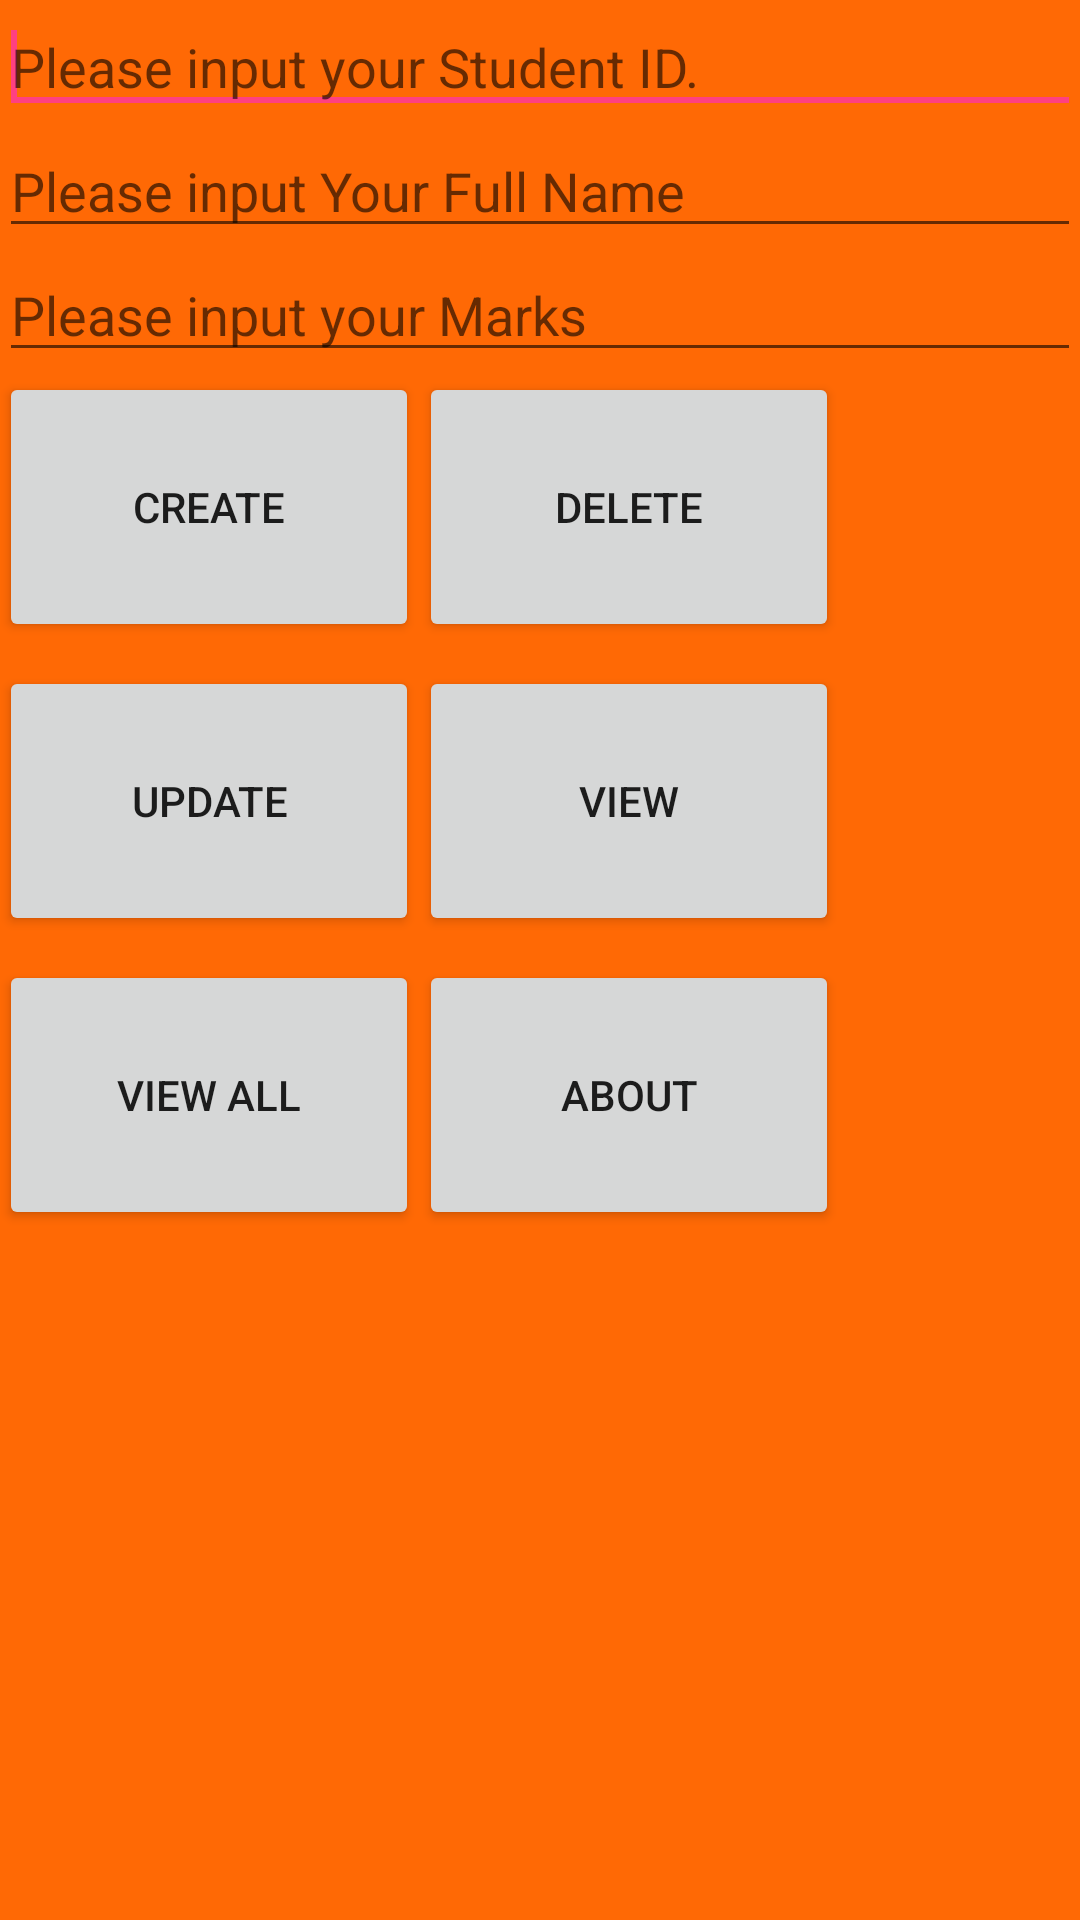

Android layout source for this screen:
<!-- AndroidManifest.xml: application theme AppTheme -->
<!-- res/layout/activity_main.xml -->
<LinearLayout xmlns:android="http://schemas.android.com/apk/res/android"
    xmlns:tools="http://schemas.android.com/tools"
    android:id="@+id/LinearLayout1"
    android:layout_width="match_parent"
    android:layout_height="match_parent"
    android:background="#ff6905"
    android:orientation="vertical"
    android:paddingBottom="@dimen/activity_vertical_margin"
    android:paddingLeft="@dimen/activity_horizontal_margin"
    android:paddingRight="@dimen/activity_horizontal_margin"
    android:paddingTop="@dimen/activity_vertical_margin"
    tools:context="com.olurotimi.studentsmarksystems.MainActivity" >

    <EditText
        android:id="@+id/stud_id"
        android:layout_width="match_parent"
        android:layout_height="wrap_content"
        android:ems="10"
        android:hint="Please input your Student ID."
        android:inputType="number" >

        <requestFocus />
    </EditText>

    <EditText
        android:id="@+id/name"
        android:layout_width="match_parent"
        android:layout_height="wrap_content"
        android:ems="10"
        android:hint="Please input Your Full Name" />

    <EditText
        android:id="@+id/marks"
        android:layout_width="match_parent"
        android:layout_height="wrap_content"
        android:ems="10"
        android:hint="Please input your Marks"
        android:inputType="number" />

    <LinearLayout
        android:layout_width="match_parent"
        android:layout_height="98dp" >

        <Button
            android:id="@+id/creatbtn"
            android:layout_width="140dp"
            android:layout_height="90dp"
            android:text="Create" />

        <Button
            android:id="@+id/deletebtn"
            android:layout_width="140dp"
            android:layout_height="90dp"
            android:text="Delete" />
    </LinearLayout>

    <LinearLayout
        android:layout_width="match_parent"
        android:layout_height="98dp" >

        <Button
            android:id="@+id/updatebtn"
            android:layout_width="140dp"
            android:layout_height="90dp"
            android:text="Update" />

        <Button
            android:id="@+id/viewbtn"
            android:layout_width="140dp"
            android:layout_height="90dp"
            android:text="View" />
    </LinearLayout>

    <LinearLayout
        android:layout_width="match_parent"
        android:layout_height="wrap_content"
        android:layout_weight="0.74" >

        <Button
            android:id="@+id/viewallbtn"
            android:layout_width="140dp"
            android:layout_height="90dp"
            android:text="View all" />

        <Button
            android:id="@+id/aboutbtn"
            android:layout_width="140dp"
            android:layout_height="90dp"
            android:text="About" />

    </LinearLayout>

</LinearLayout>
<!-- resources referenced by this layout -->
<resources>
  <style name="AppTheme" parent="Theme.AppCompat.Light.DarkActionBar">
          
          <item name="colorPrimary">@color/colorCustomNew</item>
          <item name="colorPrimaryDark">@color/colorCustomNew</item>
          <item name="colorAccent">@color/colorAccent</item>
      </style>
  <color name="colorCustomNew">#727170</color>
  <color name="colorAccent">#FF4081</color>
</resources>
